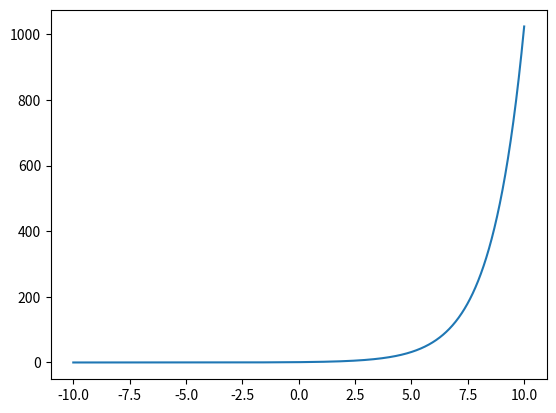

Recreate this plot in Python.
import numpy as np
import matplotlib.pyplot as plt

# y = 2**x
x = np.linspace(-10,10,1000)
y = 2**x

plt.plot(x,y) # Khai báo đồ thị muốn vẽ
plt.show()
